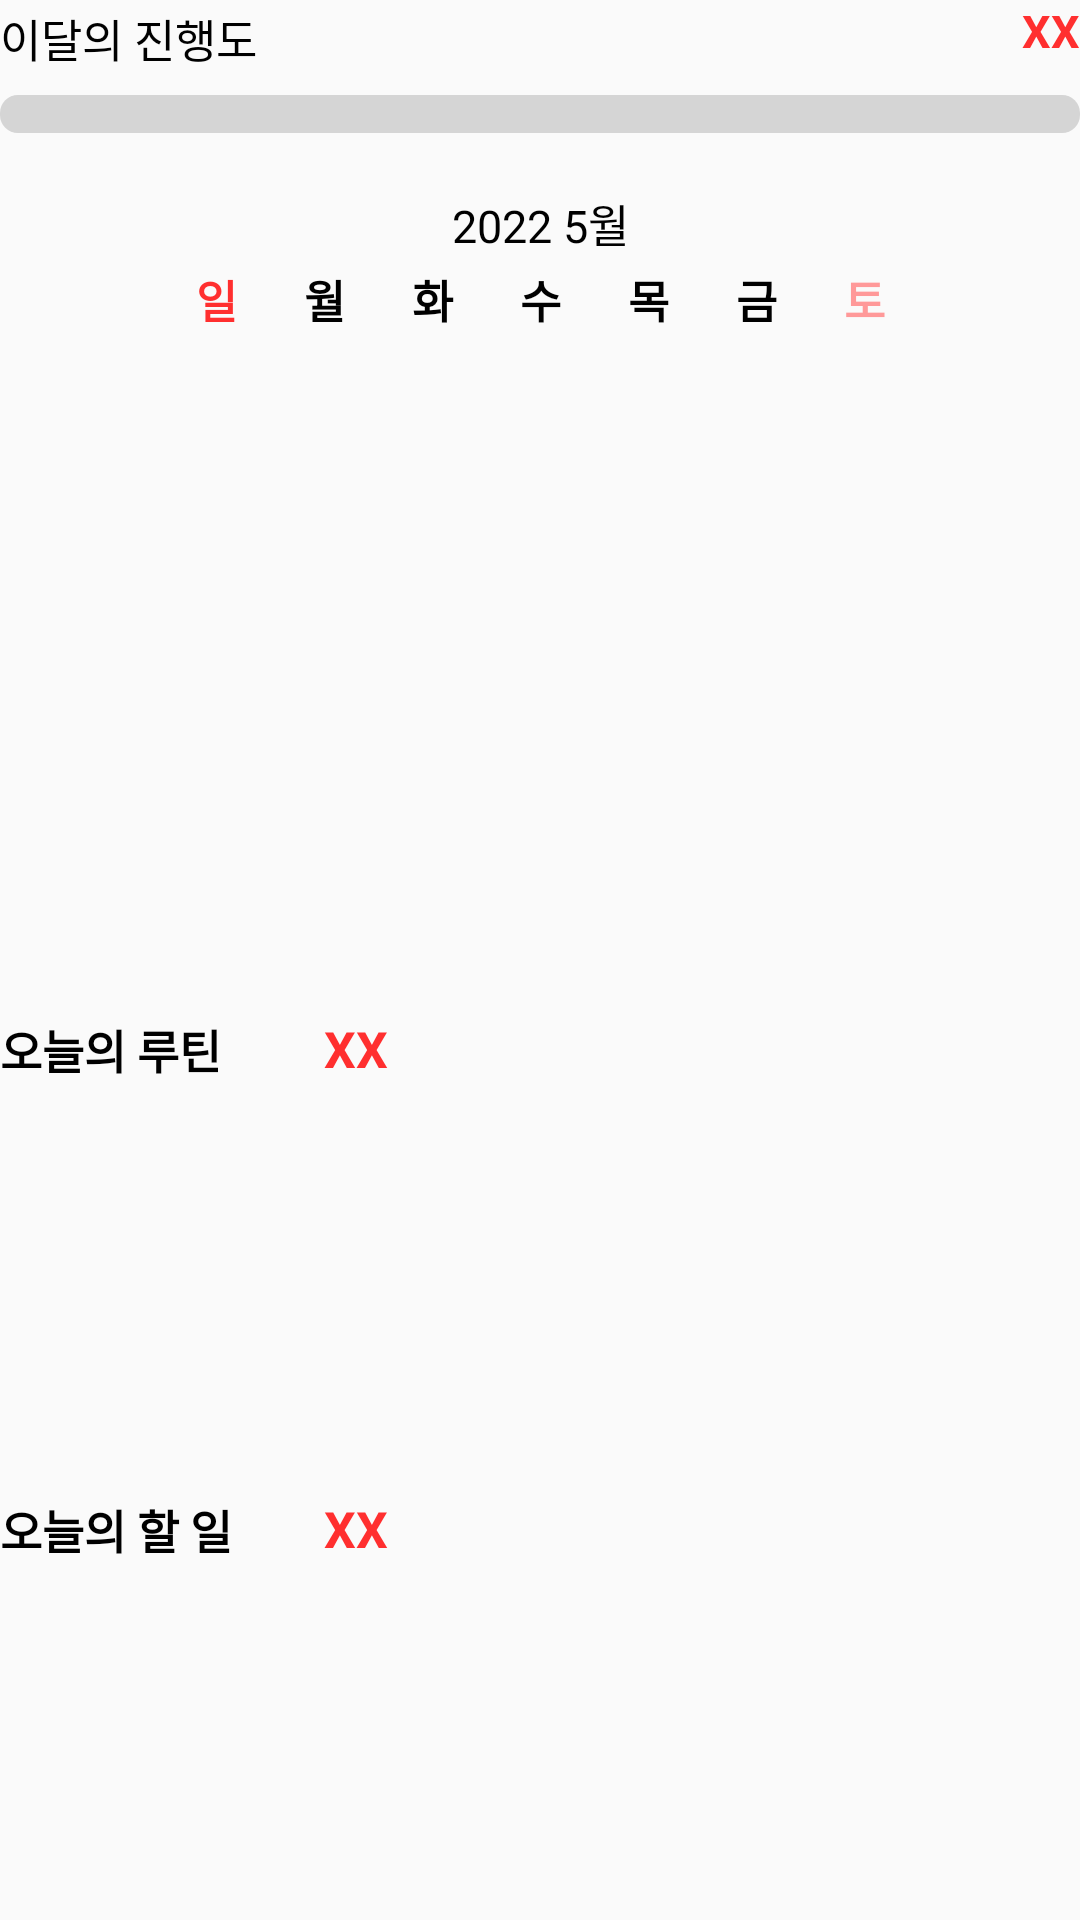

Layout XML and referenced resources for this Android screen:
<!-- AndroidManifest.xml: application theme Theme.RoutineMaker -->
<!-- res/layout/fragment0.xml -->
<?xml version="1.0" encoding="utf-8"?>
<LinearLayout xmlns:android="http://schemas.android.com/apk/res/android"
    xmlns:tools="http://schemas.android.com/tools"
    android:layout_width="match_parent"
    android:layout_height="match_parent"
    android:orientation="vertical"
    android:weightSum="100"
    tools:context=".Fragment0">

    <LinearLayout
        android:layout_width="match_parent"
        android:layout_height="0dp"
        android:layout_weight="4"
        android:orientation="horizontal"
        android:weightSum="100">

        <TextView
            android:id="@+id/textView2"
            android:layout_width="0dp"
            android:layout_height="match_parent"
            android:layout_weight="30"
            android:gravity="center|start"
            android:text="이달의 진행도"
            android:textColor="@color/black"
            android:textSize="15dp" />

        <TextView
            android:id="@+id/progress_percent"
            android:layout_width="0dp"
            android:layout_height="match_parent"
            android:layout_weight="70"
            android:text="XX"
            android:textAlignment="textEnd"
            android:textColor="@color/red"
            android:textSize="15dp"
            android:textStyle="bold" />

    </LinearLayout>

    <Space
        android:layout_width="match_parent"
        android:layout_height="0dp"
        android:layout_weight="1" />

    <LinearLayout
        android:layout_width="match_parent"
        android:layout_height="0dp"
        android:layout_weight="2"
        android:orientation="horizontal">

        <ProgressBar
            android:id="@+id/progressBar"
            style="?android:attr/progressBarStyleHorizontal"
            android:layout_width="match_parent"
            android:layout_height="match_parent"
            android:max="100"
            android:progressDrawable="@drawable/progressbar_1" />

    </LinearLayout>

    <Space
        android:layout_width="match_parent"
        android:layout_height="0dp"
        android:layout_weight="3" />

    <LinearLayout
        android:layout_width="match_parent"
        android:layout_height="0dp"
        android:layout_weight="3"
        android:orientation="horizontal"
        android:weightSum="100">

        <ImageButton
            android:id="@+id/pre_btn"
            android:layout_width="0dp"
            android:layout_height="match_parent"
            android:layout_weight="30"
            android:background="@color/zero"
            android:scaleType="fitEnd"
            android:src="@drawable/ic_pre_btn"
            tools:ignore="TouchTargetSizeCheck,SpeakableTextPresentCheck" />

        <TextView
            android:id="@+id/monthYearText"
            android:layout_width="0dp"
            android:layout_height="match_parent"
            android:layout_weight="40"
            android:text="2022 5월"
            android:gravity="center"
            android:textColor="@color/black"
            android:textSize="15dp" />

        <ImageButton
            android:id="@+id/next_btn"
            android:layout_width="0dp"
            android:layout_height="match_parent"
            android:layout_weight="30"
            android:background="@color/zero"
            android:scaleType="fitStart"
            android:src="@drawable/ic_next_btn"
            tools:ignore="TouchTargetSizeCheck,SpeakableTextPresentCheck" />
    </LinearLayout>

    <Space
        android:layout_width="match_parent"
        android:layout_height="0dp"
        android:layout_weight="1" />

    <LinearLayout
        android:layout_width="match_parent"
        android:layout_height="0dp"
        android:layout_weight="3"
        android:orientation="horizontal"
        android:weightSum="100">

        <Space
            android:layout_width="0dp"
            android:layout_height="match_parent"
            android:layout_weight="15" />

        <TextView
            android:layout_width="0dp"
            android:layout_height="match_parent"
            android:layout_weight="10"
            android:text="일"
            android:textAlignment="center"
            android:textColor="@color/red"
            android:textSize="15dp"
            android:textStyle="bold" />

        <TextView
            android:layout_width="0dp"
            android:layout_height="match_parent"
            android:layout_weight="10"
            android:text="월"
            android:textAlignment="center"
            android:textColor="@color/black"
            android:textSize="15dp"
            android:textStyle="bold" />

        <TextView
            android:layout_width="0dp"
            android:layout_height="match_parent"
            android:layout_weight="10"
            android:text="화"
            android:textAlignment="center"
            android:textColor="@color/black"
            android:textSize="15dp"
            android:textStyle="bold" />

        <TextView
            android:layout_width="0dp"
            android:layout_height="match_parent"
            android:layout_weight="10"
            android:text="수"
            android:textAlignment="center"
            android:textColor="@color/black"
            android:textSize="15dp"
            android:textStyle="bold" />

        <TextView
            android:layout_width="0dp"
            android:layout_height="match_parent"
            android:layout_weight="10"
            android:text="목"
            android:textAlignment="center"
            android:textColor="@color/black"
            android:textSize="15dp"
            android:textStyle="bold" />

        <TextView
            android:layout_width="0dp"
            android:layout_height="match_parent"
            android:layout_weight="10"
            android:text="금"
            android:textAlignment="center"
            android:textColor="@color/black"
            android:textSize="15dp"
            android:textStyle="bold" />

        <TextView
            android:layout_width="0dp"
            android:layout_height="match_parent"
            android:layout_weight="10"
            android:text="토"
            android:textAlignment="center"
            android:textColor="#FF9999"
            android:textSize="15dp"
            android:textStyle="bold" />

        <Space
            android:layout_width="0dp"
            android:layout_height="match_parent"
            android:layout_weight="15" />

    </LinearLayout>

    <Space
        android:layout_width="match_parent"
        android:layout_height="0dp"
        android:layout_weight="1" />

    <LinearLayout
        android:layout_width="match_parent"
        android:layout_height="0dp"
        android:layout_weight="34"
        android:orientation="horizontal">

        <Space
            android:layout_width="0dp"
            android:layout_height="match_parent"
            android:layout_weight="15" />

        <androidx.recyclerview.widget.RecyclerView
            android:id="@+id/recyclerview"
            android:layout_width="0dp"
            android:layout_height="match_parent"
            android:layout_weight="70"
            android:textAlignment="center">

        </androidx.recyclerview.widget.RecyclerView>

        <Space
            android:layout_width="0dp"
            android:layout_height="match_parent"
            android:layout_weight="15" />

    </LinearLayout>

    <Space
        android:layout_width="match_parent"
        android:layout_height="0dp"
        android:layout_weight="1" />

    <LinearLayout
        android:layout_width="match_parent"
        android:layout_height="0dp"
        android:layout_weight="3.5"
        android:orientation="horizontal"
        android:weightSum="100">

        <TextView
            android:id="@+id/textView20"
            android:layout_width="0dp"
            android:layout_height="match_parent"
            android:layout_weight="30"
            android:text="오늘의 루틴"
            android:textColor="@color/black"
            android:autoSizeTextType="uniform"
            android:textSize="18dp"
            android:textStyle="bold" />

        <TextView
            android:id="@+id/todaysroutinecount"
            android:layout_width="0dp"
            android:layout_height="match_parent"
            android:layout_weight="70"
            android:text="XX"
            android:textColor="@color/red"
            android:textSize="15dp"
            android:autoSizeTextType="uniform"
            android:textStyle="bold" />
    </LinearLayout>

    <Space
        android:layout_width="match_parent"
        android:layout_height="0dp"
        android:layout_weight="0.5" />

    <ListView
        android:id="@+id/routineListview"
        android:layout_width="match_parent"
        android:layout_height="0dp"
        android:layout_weight="17" />

    <Space
        android:layout_width="match_parent"
        android:layout_height="0dp"
        android:layout_weight="4" />

    <LinearLayout
        android:layout_width="match_parent"
        android:layout_height="0dp"
        android:layout_weight="3.5"
        android:orientation="horizontal"
        android:weightSum="100">

        <TextView
            android:id="@+id/textView22"
            android:layout_width="0dp"
            android:layout_height="match_parent"
            android:layout_weight="30"
            android:text="오늘의 할 일"
            android:textColor="@color/black"
            android:textSize="18dp"
            android:autoSizeTextType="uniform"
            android:textStyle="bold" />

        <TextView
            android:id="@+id/todaysplancount"
            android:layout_width="0dp"
            android:layout_height="match_parent"
            android:layout_weight="70"
            android:text="XX"
            android:textColor="@color/red"
            android:textSize="15dp"
            android:autoSizeTextType="uniform"
            android:textStyle="bold" />
    </LinearLayout>

    <Space
        android:layout_width="match_parent"
        android:layout_height="0dp"
        android:layout_weight="0.5" />

    <ListView
        android:id="@+id/planListview"
        android:layout_width="match_parent"
        android:layout_height="0dp"
        android:layout_weight="17" />

    <Space
        android:layout_width="match_parent"
        android:layout_height="0dp"
        android:layout_weight="1" />

</LinearLayout>
<!-- resources referenced by this layout -->
<resources>
  <color name="black">#FF000000</color>
  <color name="red">#FF2F2F</color>
  <color name="zero">#00FF0000</color>
  <!-- drawable progressbar_1 (drawable) -->
  <?xml version="1.0" encoding="utf-8"?>
  <layer-list xmlns:android="http://schemas.android.com/apk/res/android">
      <item android:id="@android:id/background">
          <shape>
              <corners android:radius="6dp"/>
              <solid android:color="#D5D5D5"/>
          </shape>
      </item>
      <item android:id="@android:id/secondaryProgress">
          <clip>
              <shape>
                  <corners android:radius="6dp"/>
                  <solid android:color="#FFB2B2"/>
              </shape>
          </clip>
      </item>
      <item android:id="@android:id/progress">
          <clip>
              <shape>
                  <corners android:radius="6dp"/>
                  <solid android:color="#FF2F2F"/>
              </shape>
          </clip>
      </item>
  </layer-list>
  <style name="Theme.RoutineMaker" parent="Theme.AppCompat.Light">
          <item name="windowNoTitle">true</item>
          
          <item name="colorPrimary">@color/black</item>
          <item name="colorPrimaryVariant">@color/black</item>
          <item name="colorOnPrimary">@color/white</item>
          
          <item name="colorSecondary">@color/teal_200</item>
          <item name="colorSecondaryVariant">@color/teal_700</item>
          <item name="colorOnSecondary">@color/black</item>
          
          <item name="android:statusBarColor" tools:targetApi="l">?attr/colorPrimaryVariant</item>
          
      </style>
  <color name="white">#FFFFFFFF</color>
  <color name="teal_200">#FF03DAC5</color>
  <color name="teal_700">#FF018786</color>
</resources>
